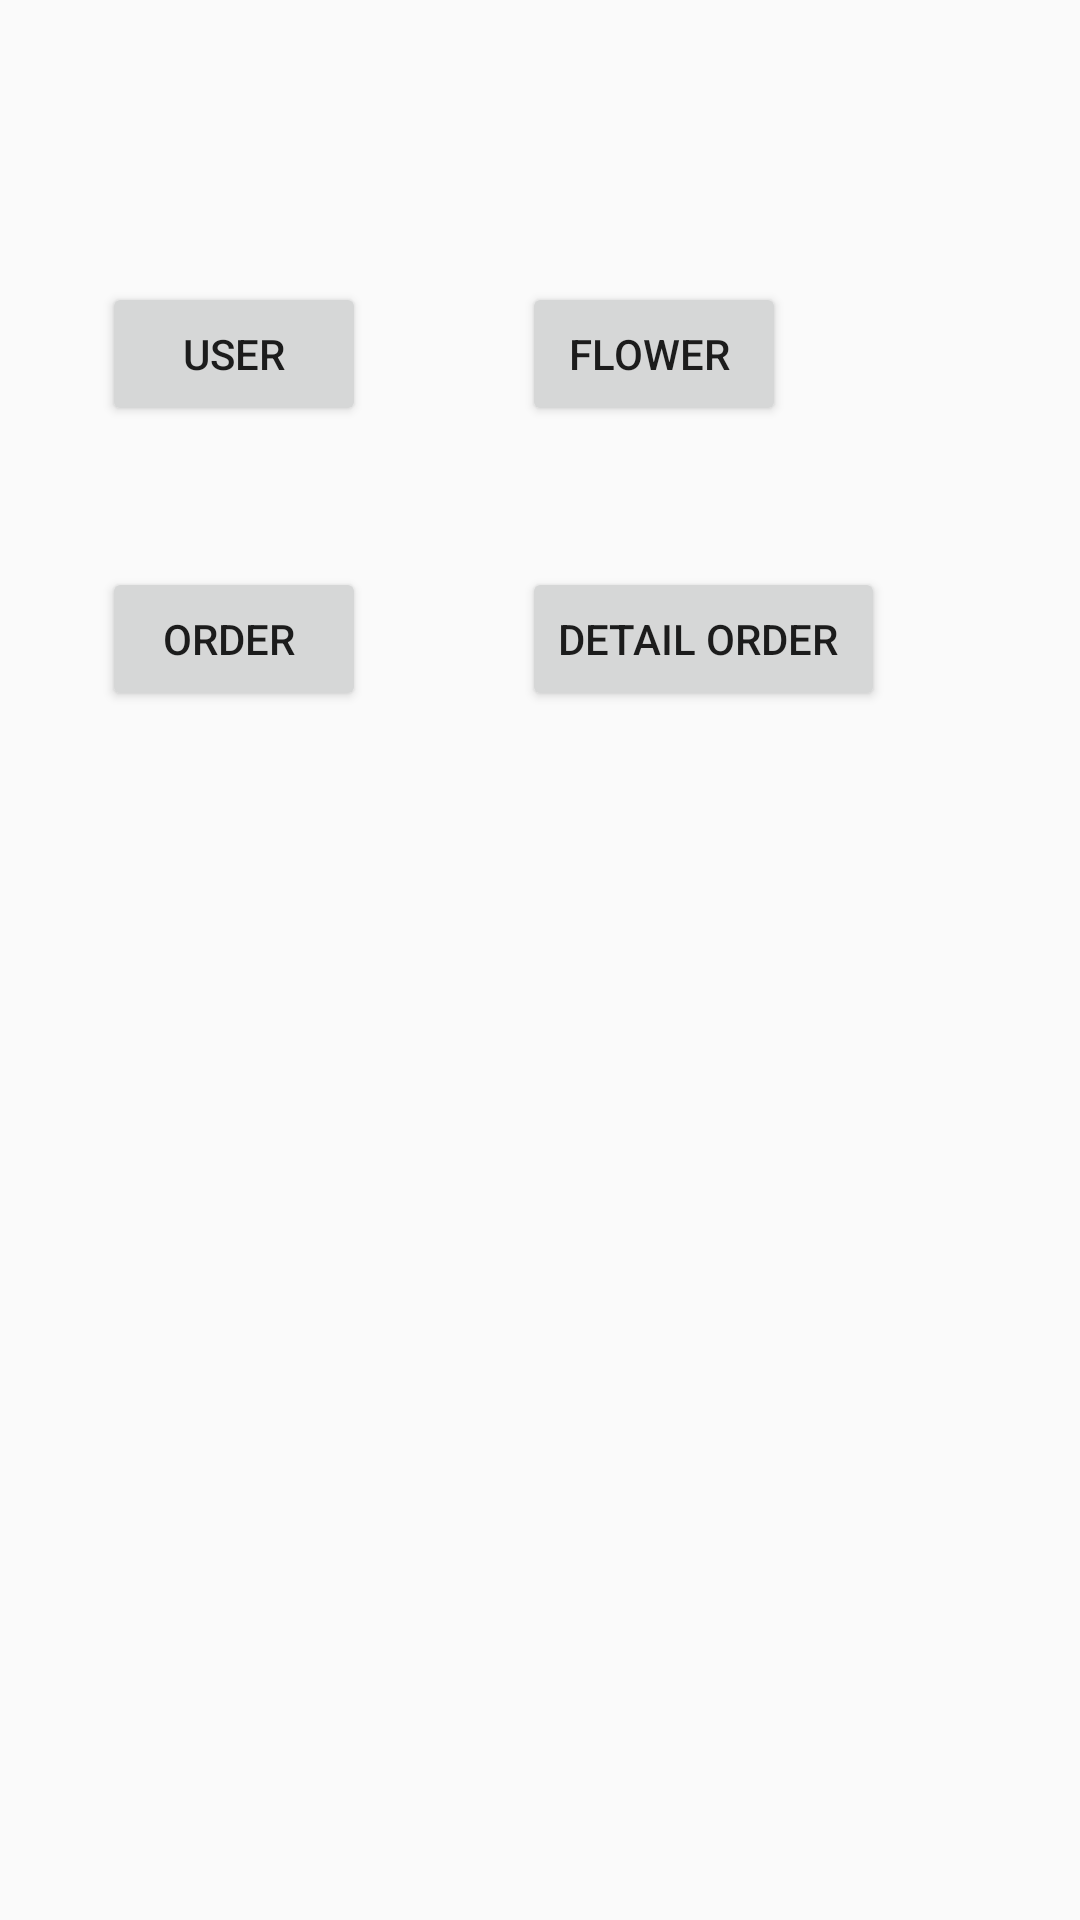

Android layout source for this screen:
<!-- AndroidManifest.xml: application theme AppTheme -->
<!-- res/layout/activity_admin.xml -->
<?xml version="1.0" encoding="utf-8"?>
<android.support.constraint.ConstraintLayout xmlns:android="http://schemas.android.com/apk/res/android"
    xmlns:app="http://schemas.android.com/apk/res-auto"
    xmlns:tools="http://schemas.android.com/tools"
    android:layout_width="match_parent"
    android:layout_height="match_parent"
    tools:context="com.example.tuanh.tuanhapp.Admin.AdminActivity">

    <RelativeLayout
        android:layout_width="match_parent"
        android:layout_height="match_parent">

        <Button
            android:layout_width="wrap_content"
            android:layout_height="wrap_content"
            android:layout_alignParentStart="true"
            android:layout_alignParentTop="true"
            android:layout_marginStart="34dp"
            android:layout_marginTop="94dp"
            android:text="User"
            android:onClick="GotoUser"
            android:id="@+id/button3" />

        <Button
            android:id="@+id/button4"
            android:layout_width="wrap_content"
            android:layout_height="wrap_content"
            android:layout_alignTop="@+id/button3"
            android:layout_marginStart="52dp"
            android:layout_toEndOf="@+id/button3"
            android:text="flower "
            android:onClick="GotoFlower"/>

        <Button
            android:id="@+id/button5"
            android:onClick="GotoOrder"
            android:layout_width="wrap_content"
            android:layout_height="wrap_content"
            android:layout_below="@+id/button3"
            android:layout_marginTop="47dp"
            android:layout_toStartOf="@+id/button4"
            android:text="order " />

        <Button
            android:id="@+id/button6"
            android:layout_width="wrap_content"
            android:onClick="GotoDetailOrder"
            android:layout_height="wrap_content"
            android:layout_alignBottom="@+id/button5"
            android:layout_alignStart="@+id/button4"
            android:text="Detail order " />
    </RelativeLayout>
</android.support.constraint.ConstraintLayout>
<!-- resources referenced by this layout -->
<resources>
  <style name="AppTheme" parent="Theme.AppCompat.Light.DarkActionBar">
          
          <item name="colorPrimary">@color/colorPrimary</item>
          <item name="colorPrimaryDark">@color/colorPrimaryDark</item>
          <item name="colorAccent">@color/colorAccent</item>
      </style>
  <color name="colorPrimary">#3F51B5</color>
  <color name="colorPrimaryDark">#303F9F</color>
  <color name="colorAccent">#FF4081</color>
</resources>
